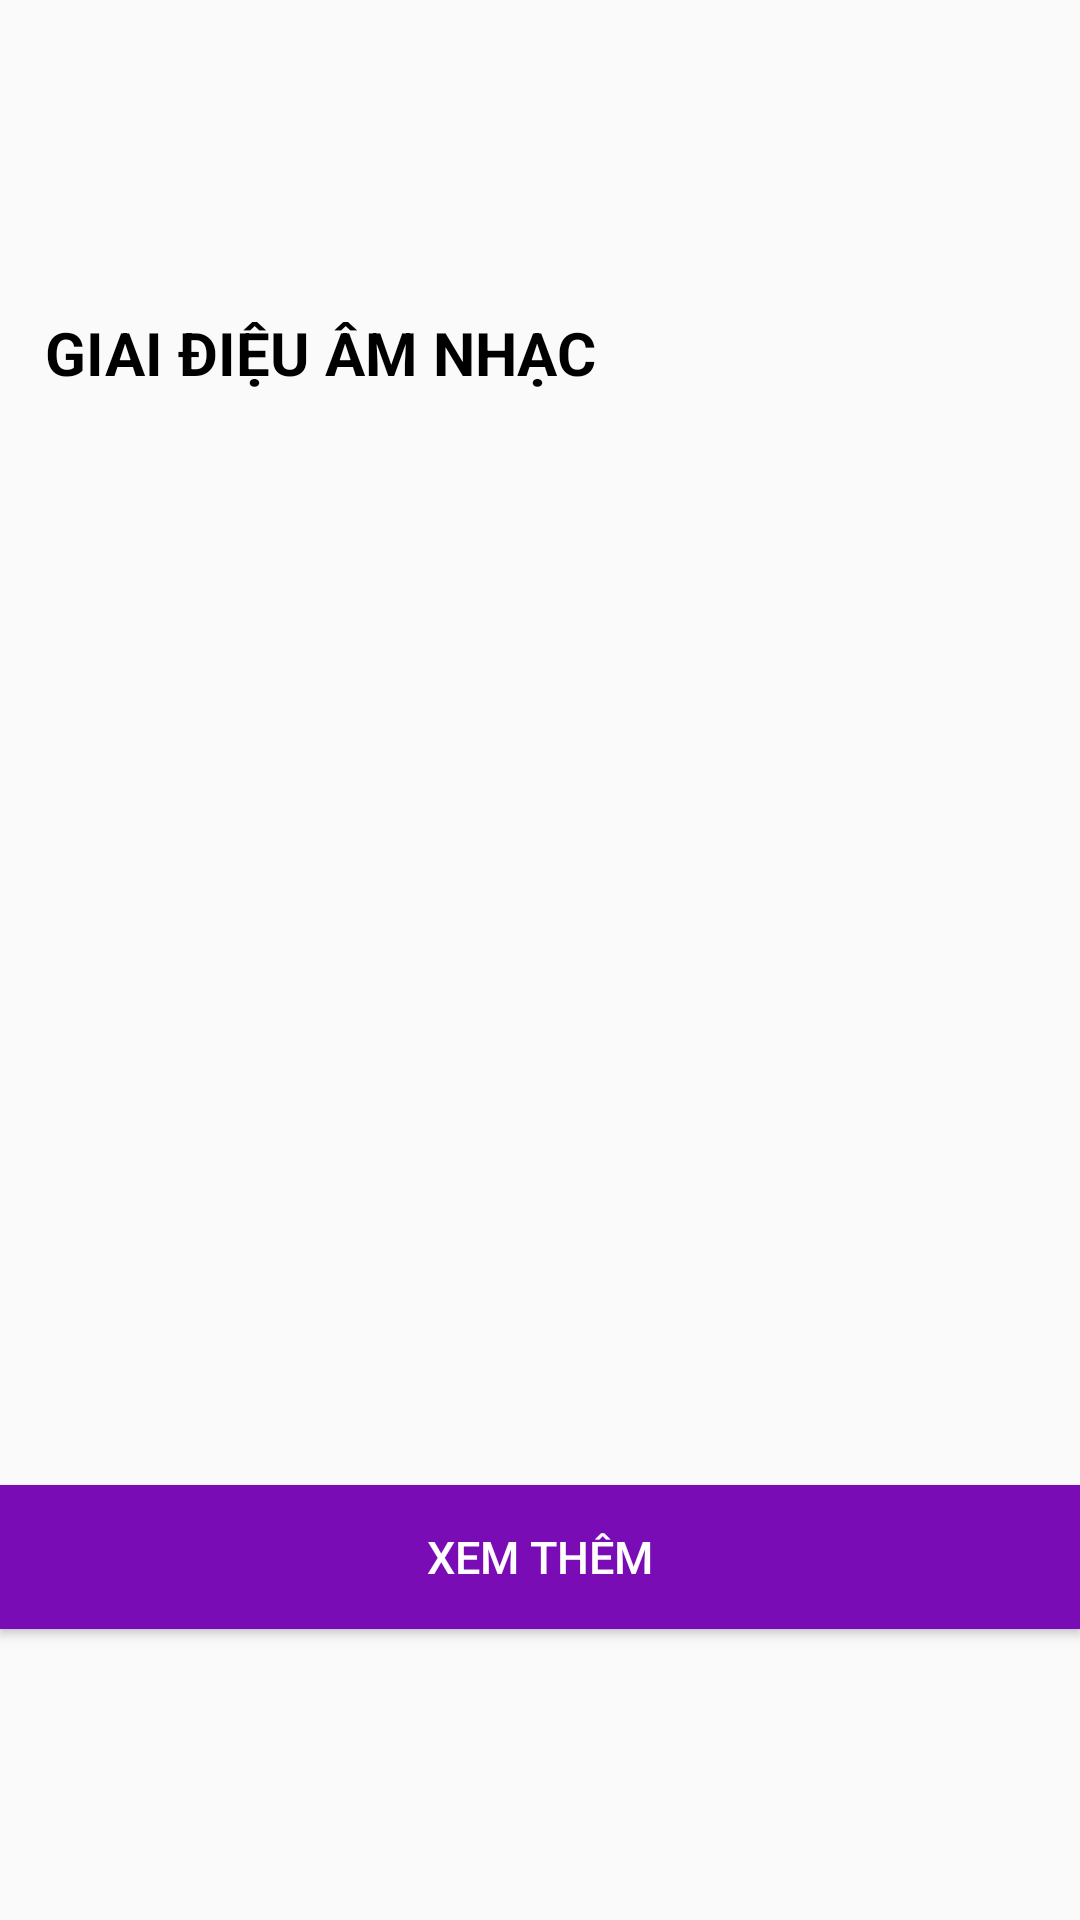

Produce the Android XML layout that renders to this screen, including the resource entries it uses.
<!-- AndroidManifest.xml: application theme AppTheme -->
<!-- res/layout/fragment_playlist.xml -->
<?xml version="1.0" encoding="utf-8"?>
<RelativeLayout
    xmlns:android="http://schemas.android.com/apk/res/android" android:layout_width="match_parent"
    android:layout_height="match_parent"
    android:gravity="center">

    <TextView
        android:id="@+id/textviewtitleplaylist"
        android:layout_width="400dp"
        android:layout_height="wrap_content"
        android:layout_marginStart="5dp"
        android:layout_marginLeft="5dp"
        android:layout_marginTop="5dp"
        android:layout_marginEnd="5dp"
        android:layout_marginRight="5dp"
        android:layout_marginBottom="5dp"
        android:padding="10dp"
        android:text="GIAI ĐIỆU ÂM NHẠC"
        android:textColor="#000000"
        android:textSize="20sp"
        android:textStyle="bold">

    </TextView>

    <ListView
        android:id="@+id/listviewplaylist"
        android:layout_width="match_parent"
        android:layout_height="341dp"
        android:layout_below="@id/textviewtitleplaylist">

    </ListView>

    <Button
        android:id="@+id/textviewviewmoreplaylist"
        android:layout_width="match_parent"
        android:layout_height="wrap_content"
        android:layout_gravity="center_horizontal"
        android:layout_marginTop="8dp"
        android:layout_marginBottom="8dp"
        android:background="#7A0CB6"
        android:drawablePadding="10dp"
        android:gravity="center"
        android:paddingLeft="100dp"
        android:paddingTop="10dp"
        android:paddingRight="100dp"
        android:paddingBottom="10dp"
        android:text="Xem thêm"
        android:textColor="#FFFDFD"
        android:textSize="15sp"
        android:layout_below="@id/listviewplaylist"/>

</RelativeLayout>
<!-- resources referenced by this layout -->
<resources>
  <style name="AppTheme" parent="Theme.AppCompat.Light.NoActionBar">
          
          <item name="windowNoTitle">true</item>
          <item name="windowActionBar">false</item>
          <item name="colorPrimary">@color/colorPrimary</item>
          <item name="colorPrimaryDark">@color/colorPrimaryDark</item>
          <item name="colorAccent">@color/colorAccent</item>
  
  
      </style>
  <color name="colorPrimary">#6200EE</color>
  <color name="colorPrimaryDark">#3700B3</color>
  <color name="colorAccent">#03DAC5</color>
</resources>
